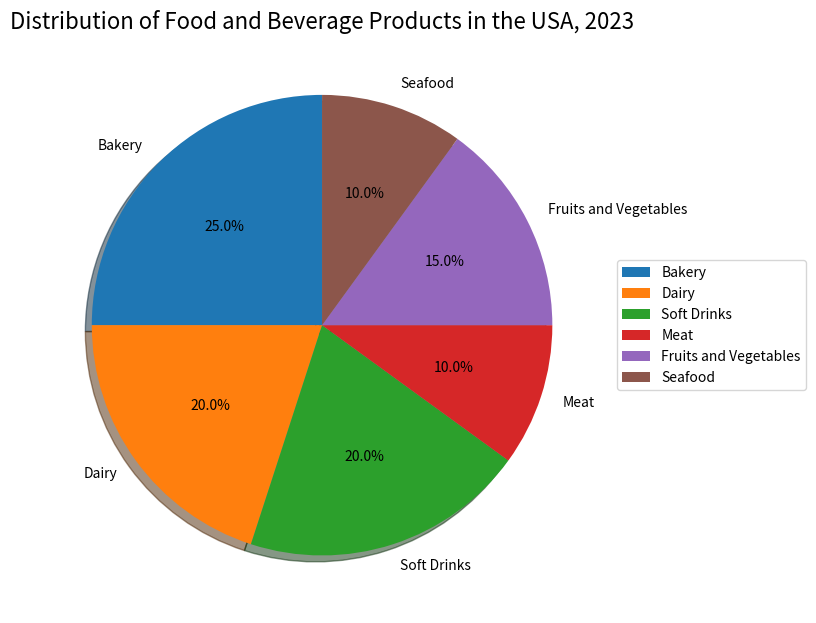

This chart was generated by the following Python code: (Note: this script raises an exception after producing the figure.)

import matplotlib.pyplot as plt
import matplotlib

# Create figure
fig = plt.figure(figsize=(8, 8))
ax=fig.add_subplot(111)

# Data
products=['Bakery','Dairy','Soft Drinks','Meat','Fruits and Vegetables','Seafood']
percentage=[25,20,20,10,15,10]

# Pie plot
ax.pie(percentage, labels=products,autopct='%1.1f%%',shadow=True,startangle=90,textprops={'fontsize': 10,'color':'black'})

# Legend
ax.legend(products,bbox_to_anchor=(1, 0.5), loc="center left", fontsize=10)

# Title
plt.title('Distribution of Food and Beverage Products in the USA, 2023', fontsize=16, color='black')

# Adjust the position of the chart
plt.tight_layout()

# Save the figure
plt.savefig('pie chart/png/212.png')

# Clear the current image state
plt.clf()
